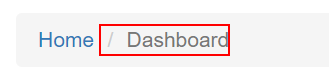
Task: Robotic Enterprise Framework
Workflow: LaunchAndLoginToACMESystem

Step 1: find 'Dashboard' in window 'ACME System 1 - Dashboard'
